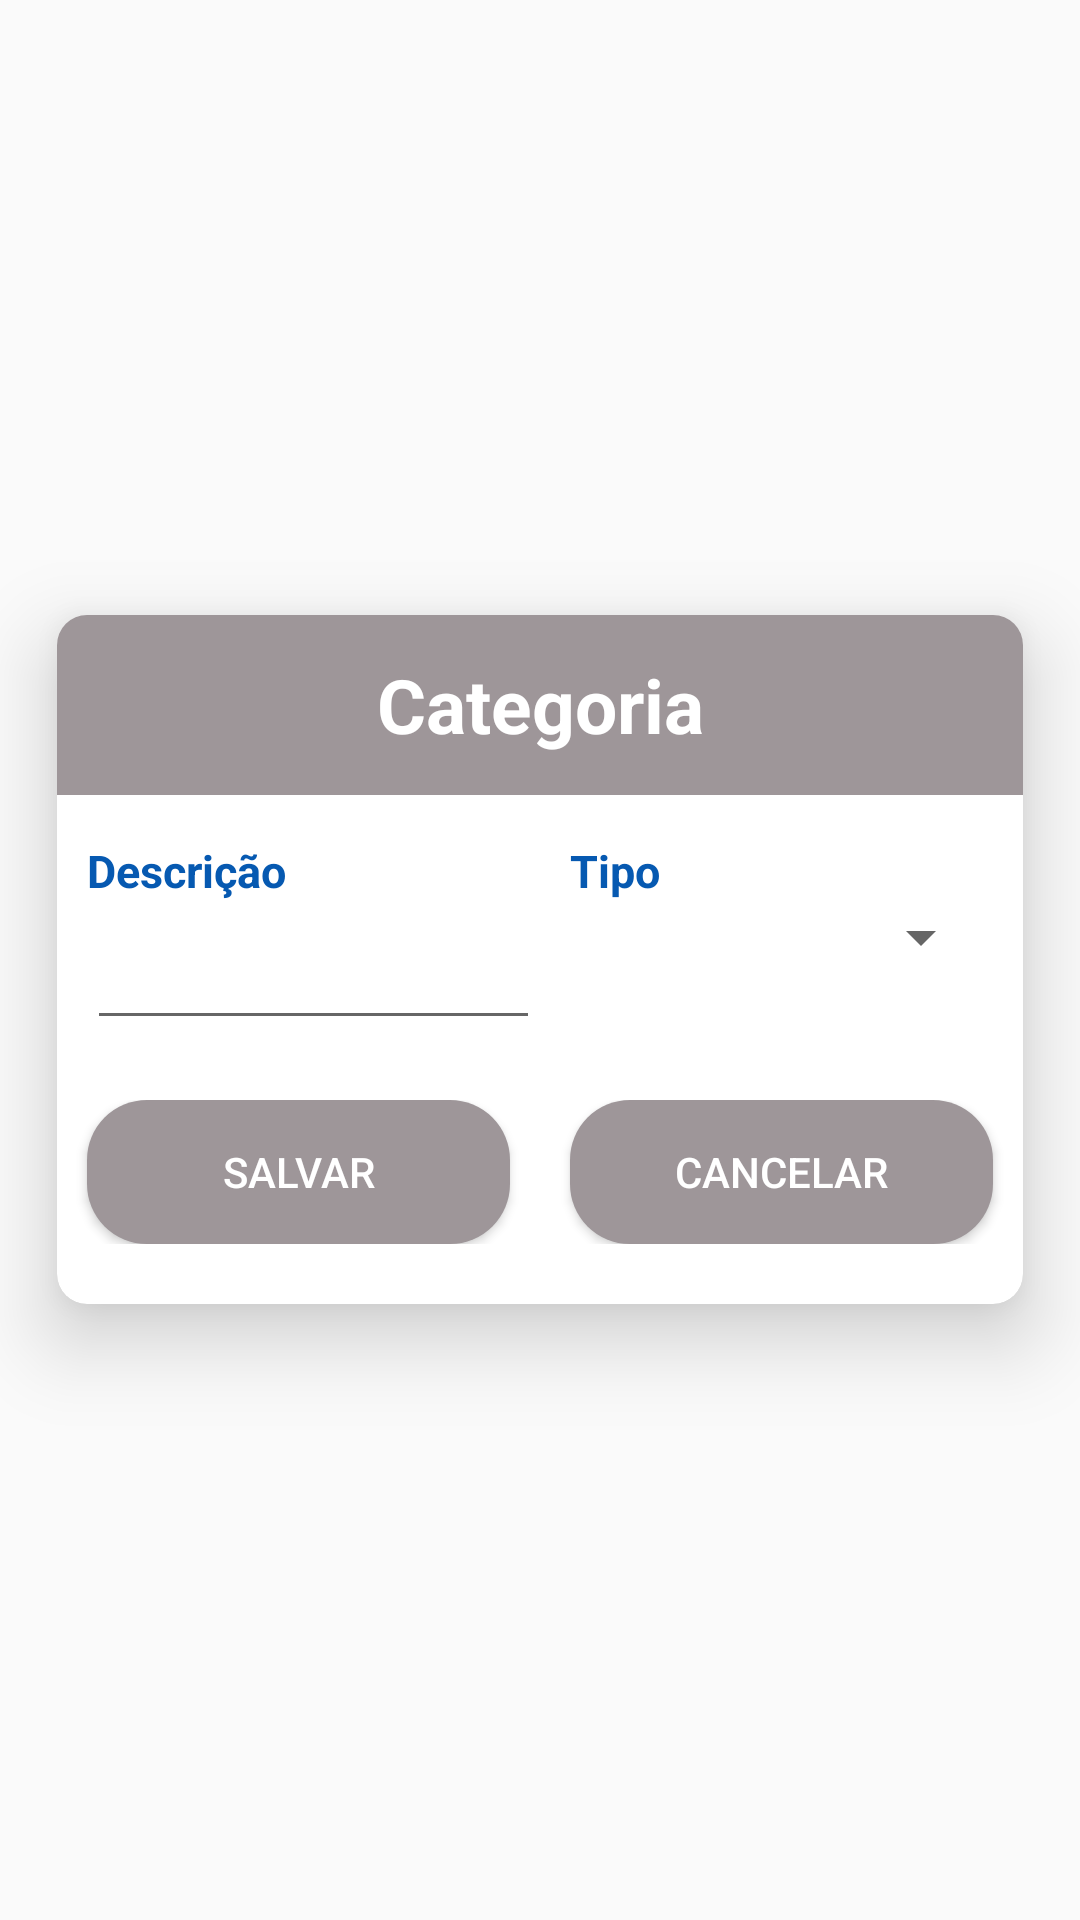

Reconstruct the res/layout file that produces this screen, plus the resources it refers to.
<!-- AndroidManifest.xml: application theme ThemeNoTitle -->
<!-- res/layout/inserir_categoria.xml -->
<?xml version="1.0" encoding="utf-8"?>
<RelativeLayout xmlns:android="http://schemas.android.com/apk/res/android"
    xmlns:app="http://schemas.android.com/apk/res-auto"
    android:orientation="vertical"
    android:layout_width="wrap_content"
    android:layout_height="wrap_content"
    android:background="@android:color/transparent">

    <android.support.v7.widget.CardView
        xmlns:android="http://schemas.android.com/apk/res/android"
        xmlns:app="http://schemas.android.com/apk/res-auto"
        android:layout_height="wrap_content"
        android:layout_width="match_parent"
        app:cardCornerRadius="10dp"
        app:cardElevation="16dp"
        app:cardUseCompatPadding="true"
        app:cardBackgroundColor="@android:color/white"
        android:layout_centerVertical="true"
        android:layout_centerHorizontal="true">

        <LinearLayout
            android:layout_width="match_parent"
            android:layout_height="wrap_content"
            android:orientation="vertical">

            
            <LinearLayout
                android:layout_width="match_parent"
                android:layout_height="60dp"
                android:gravity="center"
                android:background="@color/greyDark">

                <TextView
                    android:layout_width="match_parent"
                    android:layout_height="wrap_content"
                    style="@style/TextTitleCenter"
                    android:textColor="@android:color/white"
                    android:text="@string/categoria"/>

            </LinearLayout>

            <LinearLayout
                android:layout_width="match_parent"
                android:layout_height="wrap_content"
                android:orientation="vertical">

                
                <LinearLayout
                    android:layout_width="match_parent"
                    android:layout_height="wrap_content"
                    android:orientation="horizontal"
                    android:layout_marginTop="15dp"
                    android:layout_marginLeft="10dp"
                    android:layout_marginRight="10dp">

                    <TextView
                        android:layout_width="match_parent"
                        android:layout_height="wrap_content"
                        android:layout_weight="0.5"
                        style="@style/TextLabelBlue"
                        android:text="@string/descricao"/>

                    <TextView
                        android:layout_width="match_parent"
                        android:layout_height="wrap_content"
                        android:layout_marginLeft="10dp"
                        android:layout_weight="0.5"
                        style="@style/TextLabelBlue"
                        android:text="@string/tipo"/>

                </LinearLayout>

                
                <LinearLayout
                    android:layout_width="match_parent"
                    android:layout_height="wrap_content"
                    android:layout_gravity="center"
                    android:orientation="horizontal"
                    android:layout_marginLeft="10dp"
                    android:layout_marginRight="10dp">

                    <EditText
                        android:textSize="22dp"
                        android:id="@+id/edtDescricaoCategoria"
                        android:layout_width="match_parent"
                        android:layout_height="wrap_content"
                        android:layout_weight="0.5"
                        android:inputType="text"/>

                    <Spinner
                        android:id="@+id/spnTipoCategoria"
                        android:layout_marginLeft="10dp"
                        android:layout_width="match_parent"
                        android:layout_height="wrap_content"
                        android:layout_weight="0.5">
                    </Spinner>

                </LinearLayout>

                
                <LinearLayout
                    android:layout_width="match_parent"
                    android:layout_height="wrap_content"
                    android:orientation="horizontal"
                    android:layout_gravity="center"
                    android:layout_marginTop="20dp"
                    android:layout_marginBottom="20dp">

                    <Button
                        android:layout_gravity="center"
                        android:id="@+id/bttSalvarCategoria"
                        android:layout_width="match_parent"
                        android:layout_height="wrap_content"
                        android:text="@string/salvar"
                        android:background="@drawable/curved_shape"
                        android:textColor="@android:color/white"
                        android:layout_weight="5"
                        android:layout_marginLeft="10dp"
                        android:layout_marginRight="10dp"/>

                    <Button
                        android:layout_gravity="center"
                        android:id="@+id/bttCancelarCategoria"
                        android:background="@drawable/curved_shape"
                        android:layout_width="match_parent"
                        android:layout_height="wrap_content"
                        android:text="@string/cancelar"
                        android:textColor="@android:color/white"
                        android:layout_weight="5"
                        android:layout_marginLeft="10dp"
                        android:layout_marginRight="10dp"/>
                </LinearLayout>

            </LinearLayout>

        </LinearLayout>

    </android.support.v7.widget.CardView>

</RelativeLayout>
<!-- resources referenced by this layout -->
<resources>
  <color name="greyDark">#9e9699</color>
  <!-- drawable curved_shape (drawable) -->
  <?xml version="1.0" encoding="utf-8"?>
  <shape xmlns:android="http://schemas.android.com/apk/res/android" >
  
      <solid android:color="@color/greyDark" />
  
      
  
      <corners
          android:bottomLeftRadius="20dp"
          android:bottomRightRadius="20dp"
          android:topLeftRadius="20dp"
          android:topRightRadius="20dp" />
  
  </shape>
  <string name="cancelar">Cancelar</string>
  <string name="categoria">Categoria</string>
  <string name="descricao">Descrição</string>
  <string name="salvar">Salvar</string>
  <string name="tipo">Tipo</string>
  <style name="TextLabelBlue">
          <item name="android:textColor">@color/blue</item>
          <item name="android:textSize">15dp</item>
          <item name="android:gravity">left</item>
          <item name="android:textStyle">bold</item>
      </style>
  <style name="TextTitleCenter">
          <item name="android:textColor">@color/black</item>
          <item name="android:textSize">25dp</item>
          <item name="android:gravity">center</item>
          <item name="android:textStyle">bold</item>
      </style>
  <style name="ThemeNoTitle" parent="Theme.AppCompat.Light.NoActionBar">
          
          <item name="colorPrimary">@color/colorPrimary</item>
          <item name="colorPrimaryDark">@color/colorPrimaryDark</item>
          <item name="colorAccent">@color/colorAccent</item>
      </style>
  <color name="blue">#0659b1</color>
  <color name="black">#000000</color>
  <color name="colorPrimary">#9e9699</color>
  <color name="colorPrimaryDark">#504e4f</color>
  <color name="colorAccent">#504e4f</color>
</resources>
